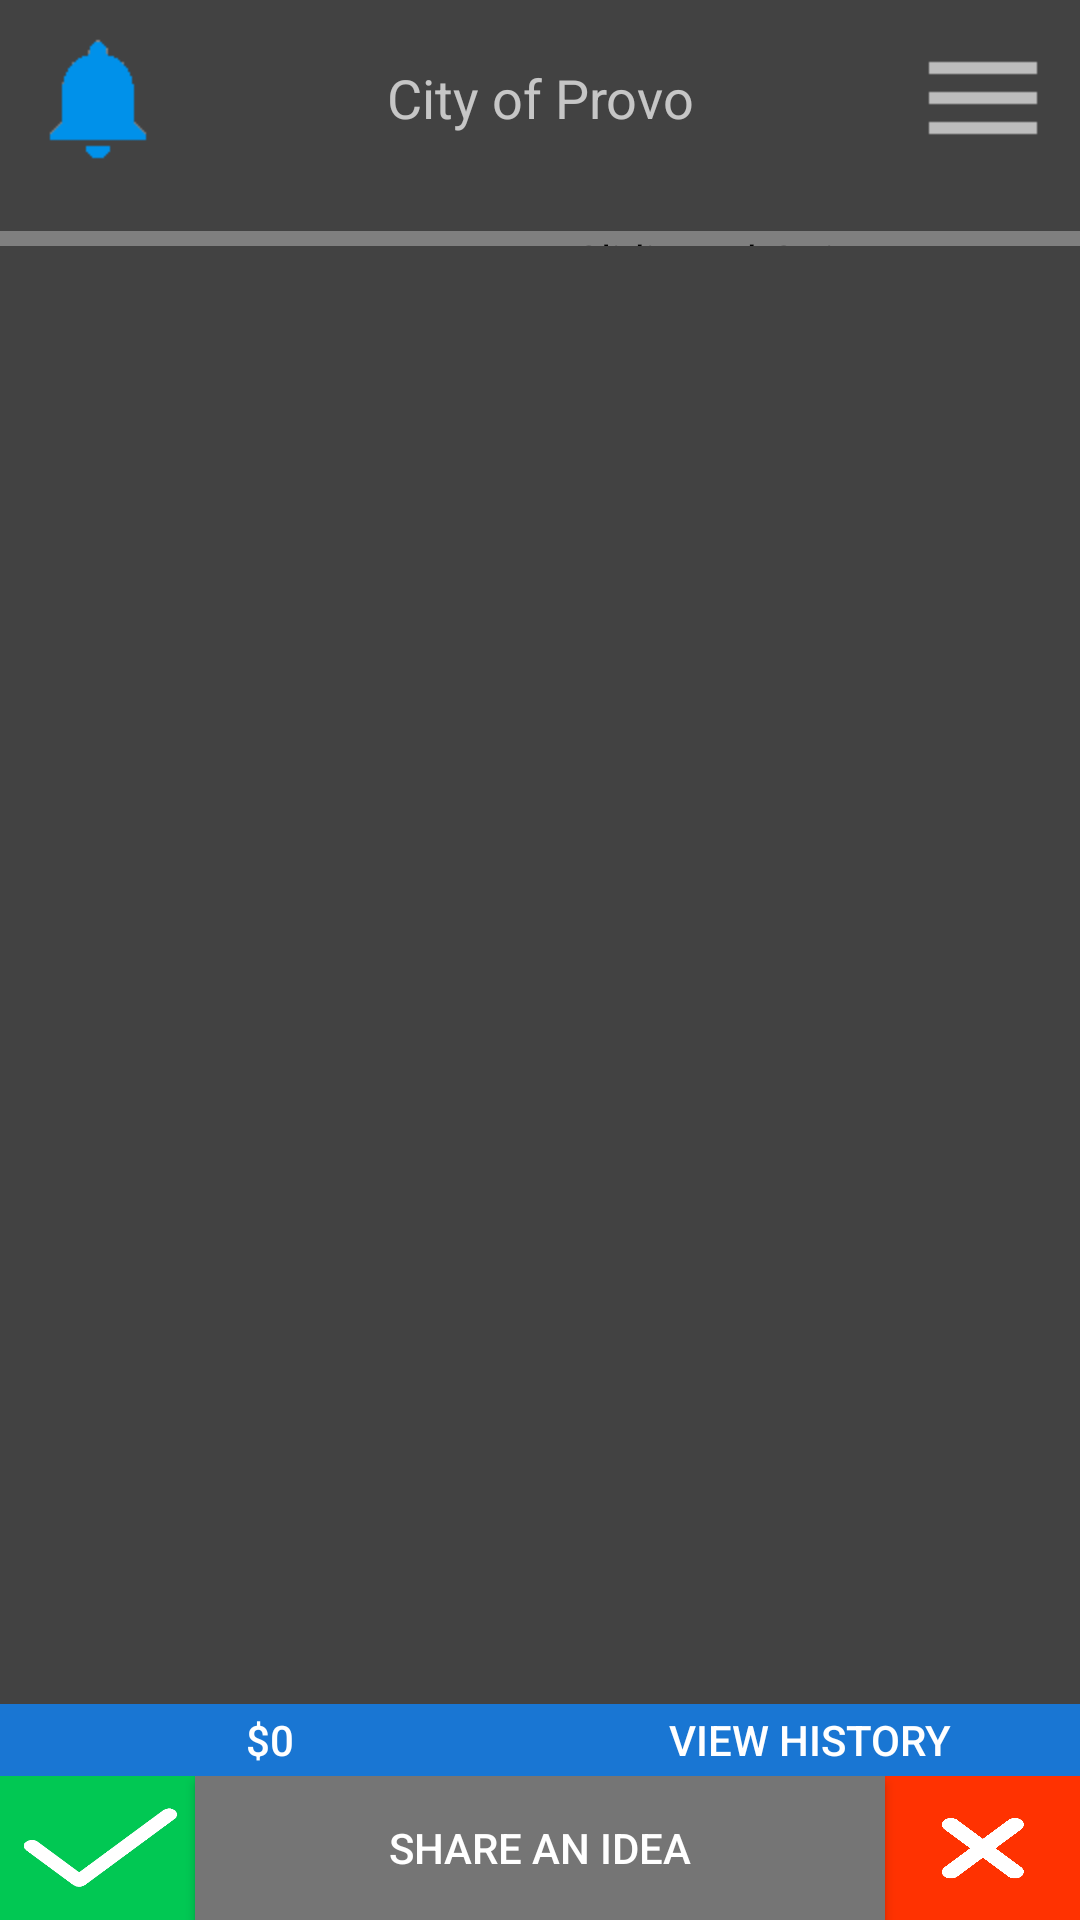

This screen was rendered from an Android layout file. Write that file and the resources it references.
<!-- AndroidManifest.xml: application theme VoiceBox -->
<!-- res/layout/activity_main.xml -->
<?xml version="1.0" encoding="utf-8"?>
<RelativeLayout xmlns:android="http://schemas.android.com/apk/res/android"
    xmlns:app="http://schemas.android.com/apk/res-auto"
    xmlns:tools="http://schemas.android.com/tools"
    android:layout_width="match_parent"
    android:layout_height="match_parent"
    android:paddingLeft="0dp"
    android:paddingRight="0dp"
    android:paddingTop="0dp"
    tools:context="com.josepher.voicebox.MainActivity"
    android:background="#424242"
    android:orientation="vertical">

    <LinearLayout
        android:orientation="vertical"
        android:layout_width="match_parent"
        android:layout_height="77sp"
        android:id="@+id/menu"
        android:layout_alignParentStart="false"
        android:layout_alignParentLeft="true"
        android:layout_marginLeft="0dp"
        android:layout_alignParentTop="true"
        android:layout_marginTop="0dp">

        <LinearLayout
            android:orientation="horizontal"
            android:layout_width="match_parent"
            android:layout_height="65sp">

            <ImageButton
                android:layout_width="65dp"
                android:layout_height="65dp"
                android:id="@+id/action_items_button"
                android:contentDescription="@string/picture_description"
                android:background="#424242"
                android:src="@mipmap/ic_notifications_black_48dp" />

            <LinearLayout
                android:orientation="vertical"
                android:layout_width="150sp"
                android:layout_height="match_parent"
                android:layout_weight=".5">

                <TextView
                    android:layout_width="match_parent"
                    android:layout_height="match_parent"
                    android:textAppearance="?android:attr/textAppearanceMedium"
                    android:text="City of Provo"
                    android:id="@+id/locality_title_view"
                    android:gravity="center_vertical|center_horizontal"
                    android:layout_gravity="center"
                    android:layout_weight=".5"
                    android:singleLine="false" />

            </LinearLayout>

            <ImageButton
                android:layout_width="65dp"
                android:layout_height="65dp"
                android:id="@+id/menu_button"
                android:contentDescription="@string/picture_description"
                android:background="#424242"
                android:src="@mipmap/ic_menu_black_48dp" />

        </LinearLayout>

    </LinearLayout>

    <com.astuetz.PagerSlidingTabStrip
        android:id="@+id/tabs"
        app:pstsShouldExpand="true"
        app:pstsTextAllCaps="true"
        android:layout_width="match_parent"
        android:layout_height="5sp"
        android:textColor="#BDBDBD"
        app:pstsIndicatorColor="#0091EA"
        app:pstsIndicatorHeight="5sp"
        android:layout_alignParentLeft="true"
        android:layout_marginLeft="0dp"
        android:layout_alignParentTop="true"
        android:layout_marginTop="77sp" />

    <android.support.v4.view.ViewPager
        android:id="@+id/viewpager"
        android:layout_width="match_parent"
        android:layout_height="fill_parent"
        android:layout_alignParentLeft="true"
        android:layout_alignParentTop="true"
        android:layout_marginTop="82sp"
        android:layout_marginBottom="72sp" />

    <LinearLayout
        android:orientation="horizontal"
        android:layout_width="fill_parent"
        android:layout_height="24sp"
        android:layout_gravity="bottom"
        android:layout_alignParentLeft="false"
        android:layout_alignParentTop="false"
        android:layout_alignParentBottom="true"
        android:layout_marginBottom="48sp">

        <Button
            android:layout_width="0dp"
            android:layout_height="match_parent"
            android:text="$0"
            android:id="@+id/contribute_button"
            android:layout_weight="1.14"
            android:background="@color/mainBlue" />

        <Button
            android:layout_width="0dp"
            android:layout_height="match_parent"
            android:text="View History"
            android:id="@+id/history_button"
            android:layout_weight="1.14"
            android:background="@color/mainBlue" />
    </LinearLayout>

    <LinearLayout
        android:orientation="horizontal"
        android:layout_width="fill_parent"
        android:layout_height="@dimen/bottom_button_bar_height"
        android:layout_gravity="bottom"
        android:layout_alignParentLeft="false"
        android:layout_alignParentTop="false"
        android:layout_alignParentBottom="true">

        <ImageButton
            android:layout_width="@dimen/ifo_button_width"
            android:layout_height="match_parent"
            android:id="@+id/in_favor_of_button"
            android:src="@mipmap/in_favor_of_button_image"
            android:scaleType="fitXY"
            android:padding="0dp" />

        <Button
            android:layout_width="0dp"
            android:layout_height="match_parent"
            android:text="@string/share_button"
            android:id="@+id/share_idea_button"
            android:layout_weight="1.14"
            android:background="@color/buttonGrey" />

        <ImageButton
            android:layout_width="@dimen/ifo_button_width"
            android:layout_height="match_parent"
            android:id="@+id/not_in_favor_of_button"
            android:src="@mipmap/not_in_favor_of_button_image"
            android:scaleType="fitXY"
            android:padding="0dp" />
    </LinearLayout>

</RelativeLayout>
<!-- resources referenced by this layout -->
<resources>
  <color name="buttonGrey">#757575</color>
  <color name="mainBlue">#1976D3</color>
  <dimen name="bottom_button_bar_height">48sp</dimen>
  <dimen name="ifo_button_width">65sp</dimen>
  <!-- mipmap ic_menu_black_48dp: png bitmap (mipmap-hdpi, 300 bytes) -->
  <!-- mipmap ic_notifications_black_48dp: png bitmap (mipmap-hdpi, 546 bytes) -->
  <!-- mipmap in_favor_of_button_image: png bitmap (mipmap-hdpi, 7849 bytes) -->
  <!-- mipmap not_in_favor_of_button_image: png bitmap (mipmap-hdpi, 5421 bytes) -->
  <string name="picture_description">Profile picture of the commenter</string>
  <string name="share_button">Share an idea</string>
  <style name="VoiceBox" parent="Theme.AppCompat.NoActionBar" />
</resources>
